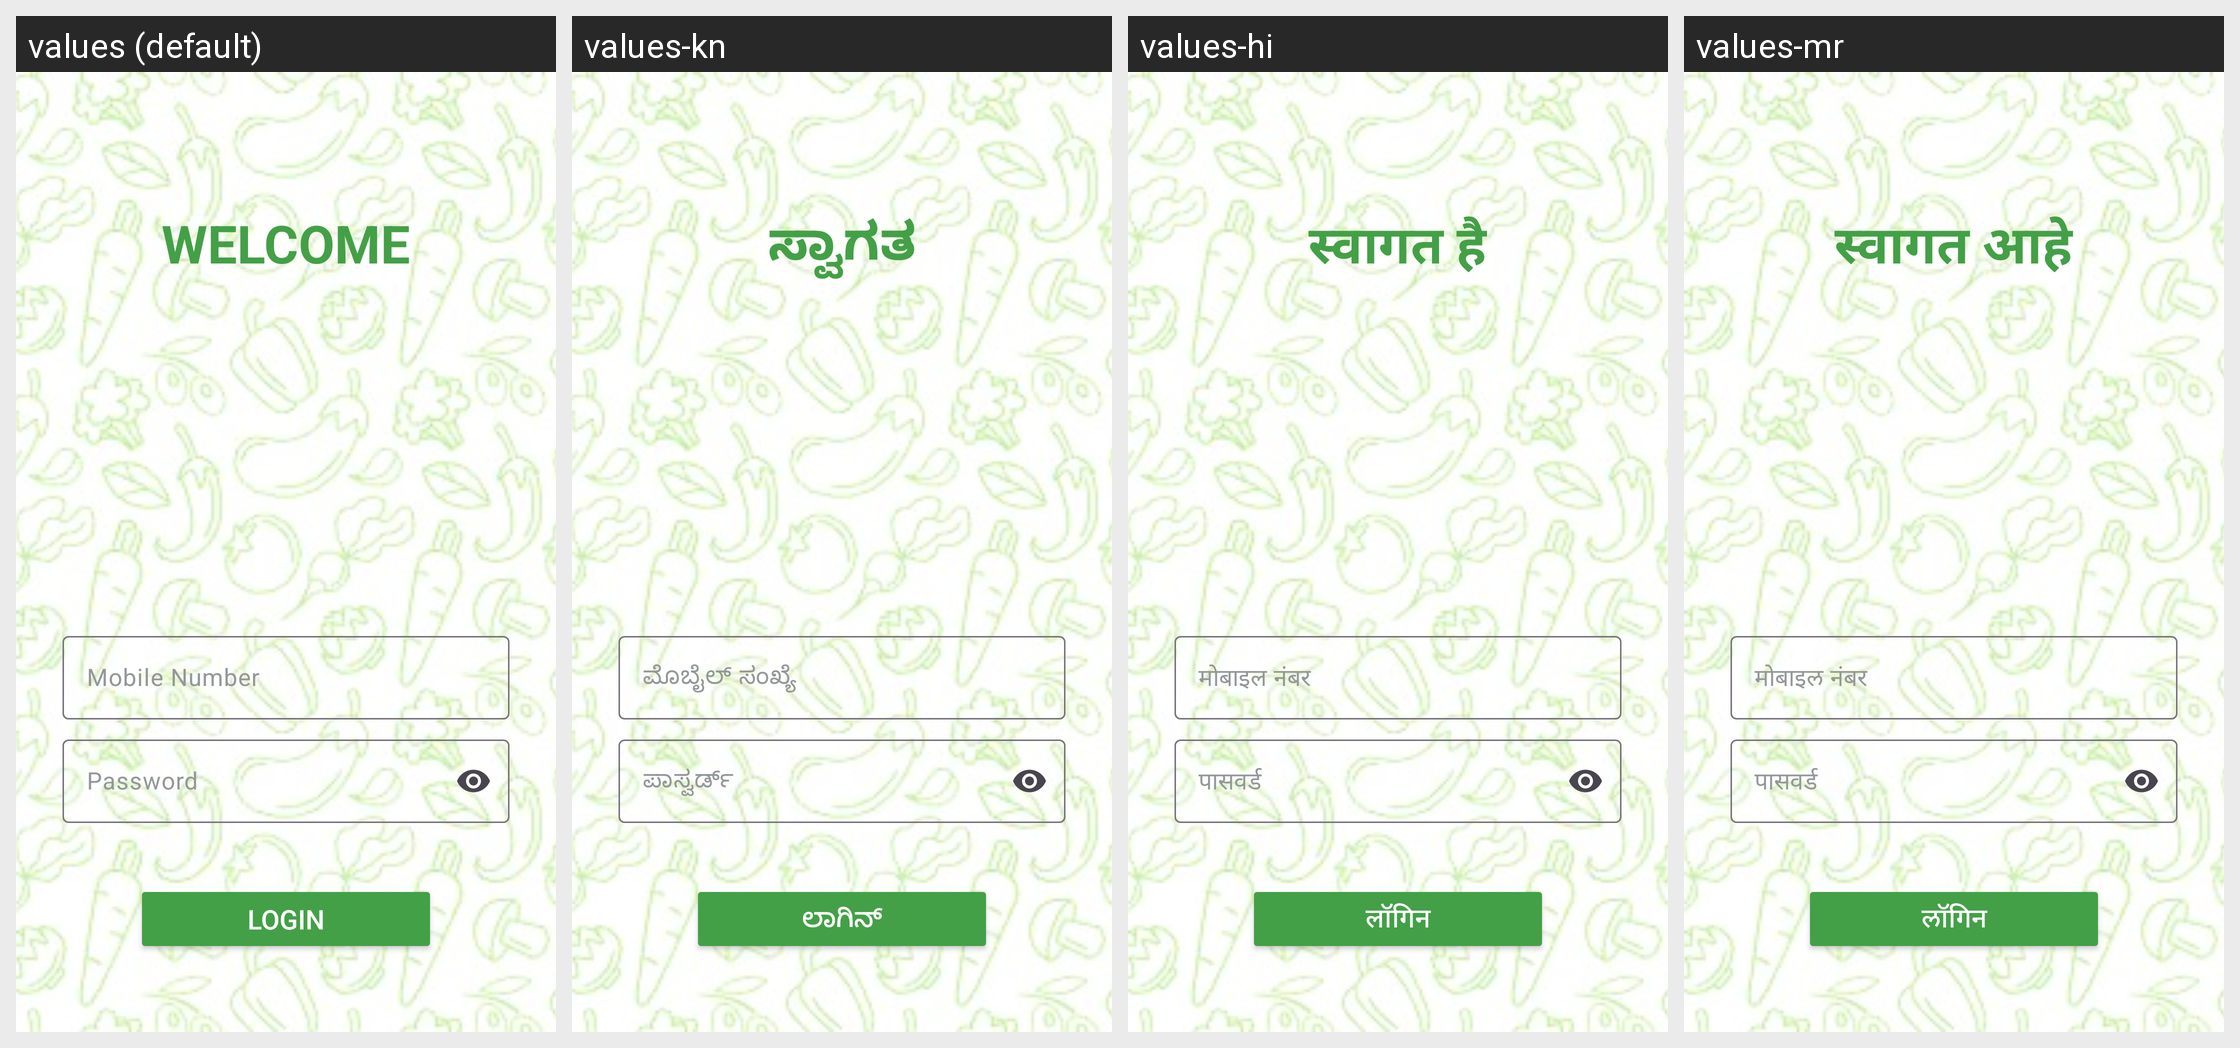

Here is an Android app screen in its default locale and in the app's own translations. Write out the translated-string differences for the strings that appear on this screen.
Android screen res/layout/activity_login.xml rendered under 4 locales, left to right: values (default), values-kn, values-hi, values-mr. Device: Nexus 5 (rendered at 1080×1920; each locale shown at half size, 540×960, under a caption strip naming it); theme Theme.KrishiMitra.
Strings drawn on this screen, with the default value and each locale's value (text and hints the layout hard-codes, and strings that could not be matched under every locale, appear in the picture but are not listed):

welcome
  values: WELCOME
  values-kn: ಸ್ವಾಗತ
  values-hi: स्वागत है
  values-mr: स्वागत आहे

mobile
  values: Mobile Number
  values-kn: ಮೊಬೈಲ್ ಸಂಖ್ಯೆ
  values-hi: मोबाइल नंबर
  values-mr: मोबाइल नंबर

password
  values: Password
  values-kn: ಪಾಸ್ವರ್ಡ್
  values-hi: पासवर्ड
  values-mr: पासवर्ड

login
  values: LOGIN
  values-kn: ಲಾಗಿನ್
  values-hi: लॉगिन
  values-mr: लॉगिन
